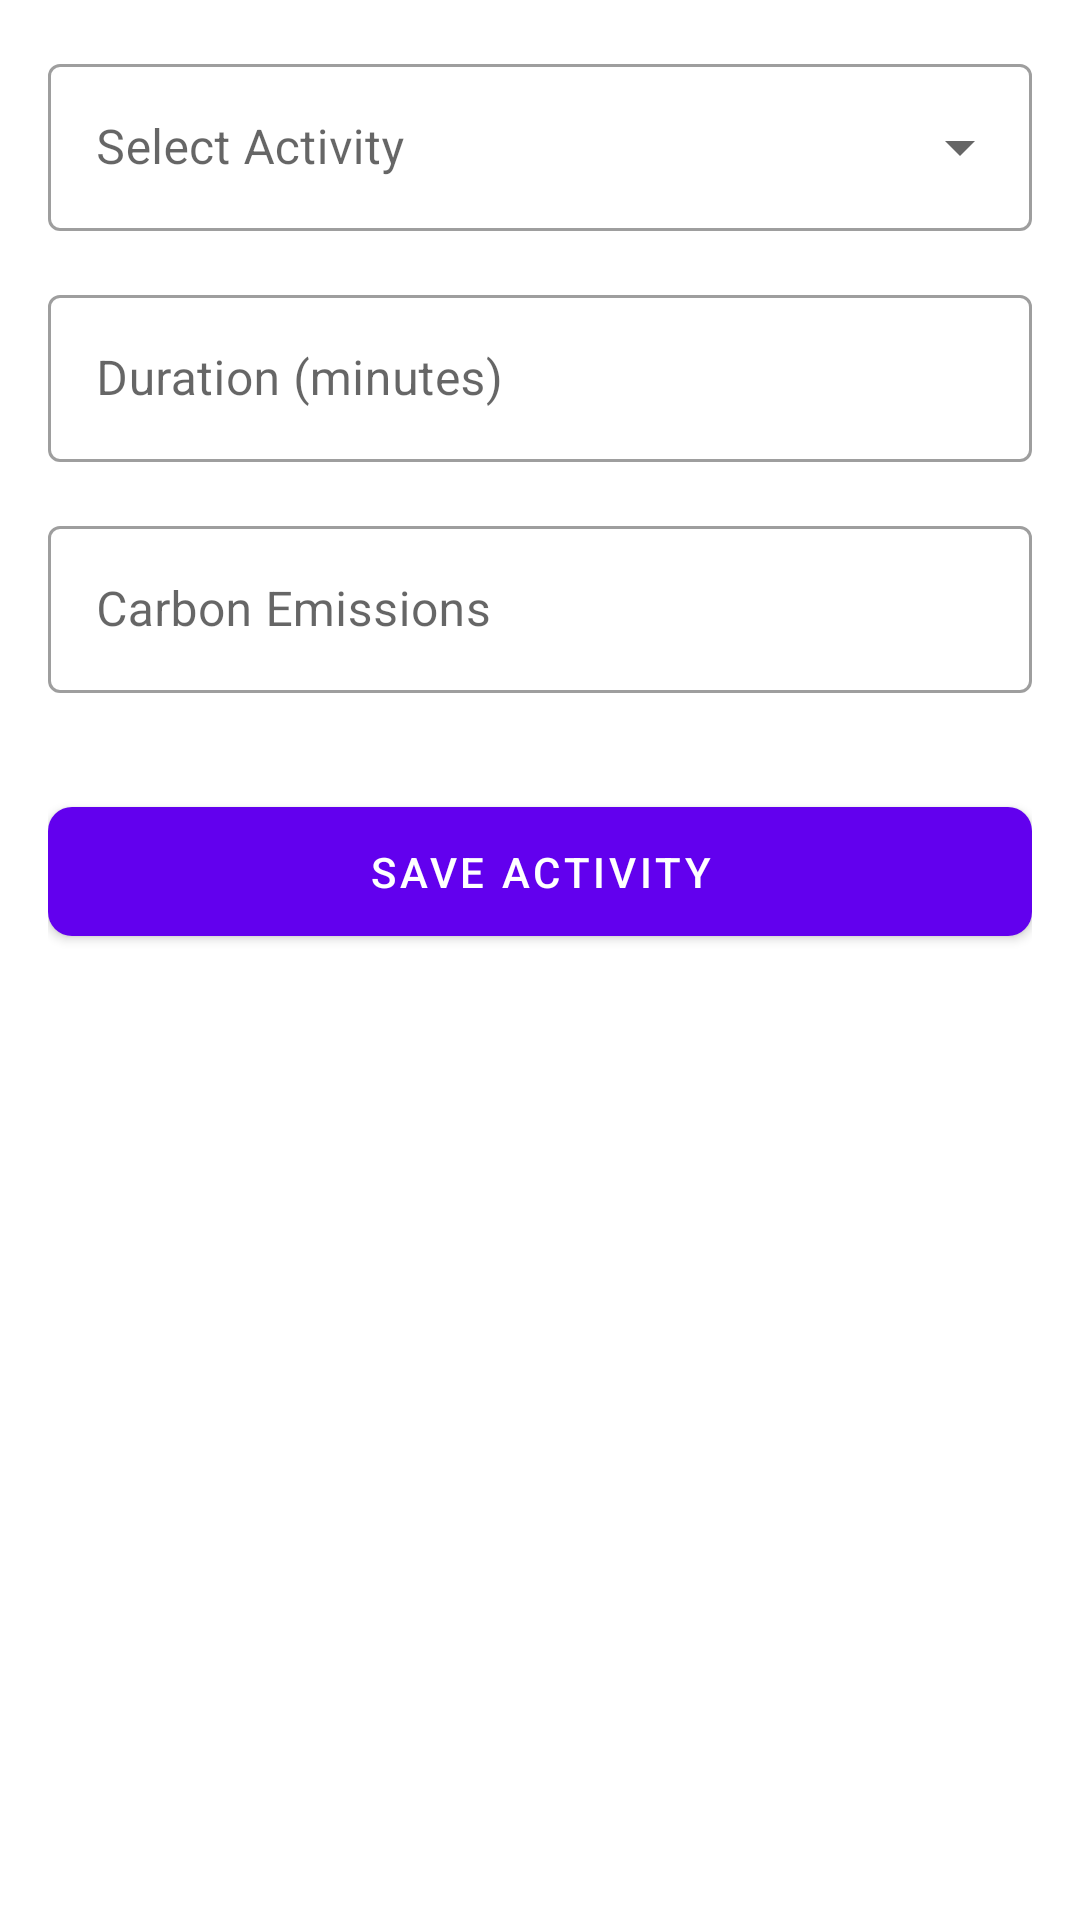

Layout XML and referenced resources for this Android screen:
<!-- AndroidManifest.xml: application theme Theme.Coral -->
<!-- res/layout/activity_add_activity_log.xml -->
<?xml version="1.0" encoding="utf-8"?>
<LinearLayout xmlns:android="http://schemas.android.com/apk/res/android"
              xmlns:app="http://schemas.android.com/apk/res-auto"
              android:layout_width="match_parent"
              android:layout_height="match_parent"
              android:orientation="vertical"
              android:padding="16dp">

    <com.google.android.material.textfield.TextInputLayout
            android:id="@+id/activityTypeLayout"
            android:layout_width="match_parent"
            android:layout_height="wrap_content"
            android:layout_marginBottom="16dp"
            style="@style/Widget.MaterialComponents.TextInputLayout.OutlinedBox.ExposedDropdownMenu">

        <AutoCompleteTextView
                android:id="@+id/activityTypeDropdown"
                android:layout_width="match_parent"
                android:layout_height="wrap_content"
                android:hint="Select Activity"
                android:inputType="none"/>

    </com.google.android.material.textfield.TextInputLayout>

    <com.google.android.material.textfield.TextInputLayout
            android:id="@+id/valueInputLayout"
            android:layout_width="match_parent"
            android:layout_height="wrap_content"
            android:layout_marginBottom="16dp"
            style="@style/Widget.MaterialComponents.TextInputLayout.OutlinedBox">

        <com.google.android.material.textfield.TextInputEditText
                android:id="@+id/valueInput"
                android:layout_width="match_parent"
                android:layout_height="wrap_content"
                android:hint="Duration (minutes)"
                android:inputType="numberDecimal"/>

    </com.google.android.material.textfield.TextInputLayout>

    <com.google.android.material.textfield.TextInputLayout
            android:layout_width="match_parent"
            android:layout_height="wrap_content"
            android:layout_marginBottom="16dp"
            style="@style/Widget.MaterialComponents.TextInputLayout.OutlinedBox">

        <com.google.android.material.textfield.TextInputEditText
                android:id="@+id/previewEmissionsText"
                android:layout_width="match_parent"
                android:layout_height="wrap_content"
                android:hint="Carbon Emissions"
                android:focusable="false"
                android:inputType="none"/>

    </com.google.android.material.textfield.TextInputLayout>

    <com.google.android.material.button.MaterialButton
            android:id="@+id/btnSaveActivity"
            android:layout_width="match_parent"
            android:layout_height="wrap_content"
            android:text="Save Activity"
            android:padding="12dp"
            android:layout_marginTop="16dp"
            app:cornerRadius="8dp"/>

</LinearLayout>
<!-- resources referenced by this layout -->
<resources>
  <style name="Theme.Coral" parent="Theme.MaterialComponents.DayNight.DarkActionBar">
          <item name="colorPrimary">@color/purple_500</item>
          <item name="colorSecondary">@color/teal_200</item>
          <item name="android:statusBarColor">@color/purple_700</item>
      </style>
  <!-- not gathered from this repository: default colours our renderer supplied (Android Studio template values) -->
  <color name="purple_500">#FF6200EE</color>
  <color name="purple_700">#FF3700B3</color>
  <color name="teal_200">#FF03DAC5</color>
</resources>
